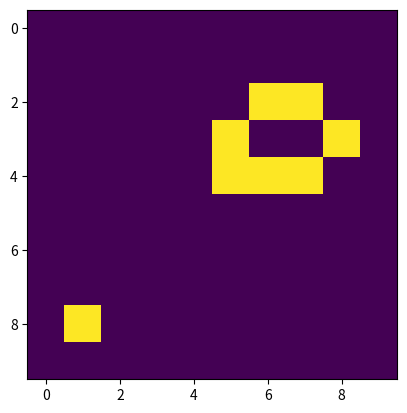

The script that saved this image:
# Python code to implement Conway's Game Of Life
import argparse
import numpy as np
import matplotlib.pyplot as plt
import matplotlib.animation as animation

# setting up the values for the grid
ON = 1
OFF = 0
vals = [ON, OFF]

def randomGrid(N):
    """returns a grid of NxN random values"""
    return np.random.choice(vals, N*N, p=[0.2, 0.8]).reshape(N, N)

def definegrid():
    g = np.array([
        [0,0,0,0,0,0,0,0,0,0],
        [0,0,0,0,0,0,0,0,0,0],
        [0,0,0,0,0,0,1,1,0,0],
        [0,0,0,0,0,1,0,0,1,0],
        [0,0,0,0,0,1,1,1,0,0],
        [0,0,0,0,0,0,0,0,0,0],
        [0,0,0,0,0,0,0,0,0,0],
        [0,0,0,0,0,0,0,0,0,0],
        [0,1,0,0,0,0,0,0,0,0],
        [0,0,0,0,0,0,0,0,0,0]
        ])
    return(g)


def update(frameNum, img, grid, N):

    # copy grid since we require 8 neighbors
    # for calculation and we go line by line
    newGrid = grid.copy()

    for i in range(N):
        for j in range(N):
            # compute 8-neghbor sum
            # using toroidal boundary conditions - x and y wrap around
            total = (grid[i, (j-1)%N] + grid[i, (j+1)%N] +
                         grid[(i-1)%N, j] + grid[(i+1)%N, j] +
                         grid[(i-1)%N, (j-1)%N] + grid[(i-1)%N, (j+1)%N] +
                         grid[(i+1)%N, (j-1)%N] + grid[(i+1)%N, (j+1)%N])

            # apply Conway's rules
            if grid[i, j]  == ON:
                if (total < 2) or (total > 3):
                    newGrid[i, j] = OFF
            else:
                if total == 3:
                    newGrid[i, j] = ON

    if np.array_equal(grid,newGrid):
        print ('inifinte loop!')
    # update data
    img.set_data(newGrid)
    grid[:] = newGrid[:]
    return img,

# main() function
def main():

    # set grid size
    N = 10

    # set animation update interval
    updateInterval = 1000

    # declare grid
    grid = np.array([])

    # generate random grid
    #grid = randomGrid(N)
    #N=10

    grid=definegrid()
    # set up animation
    fig, ax = plt.subplots()
    img = ax.imshow(grid, interpolation='nearest')
    ani = animation.FuncAnimation(fig, update, fargs=(img, grid, N ),
                                  frames = 10,
                                  interval=updateInterval,
                                  save_count=50)
    plt.show()

# call main
if __name__ == '__main__':
    main()
